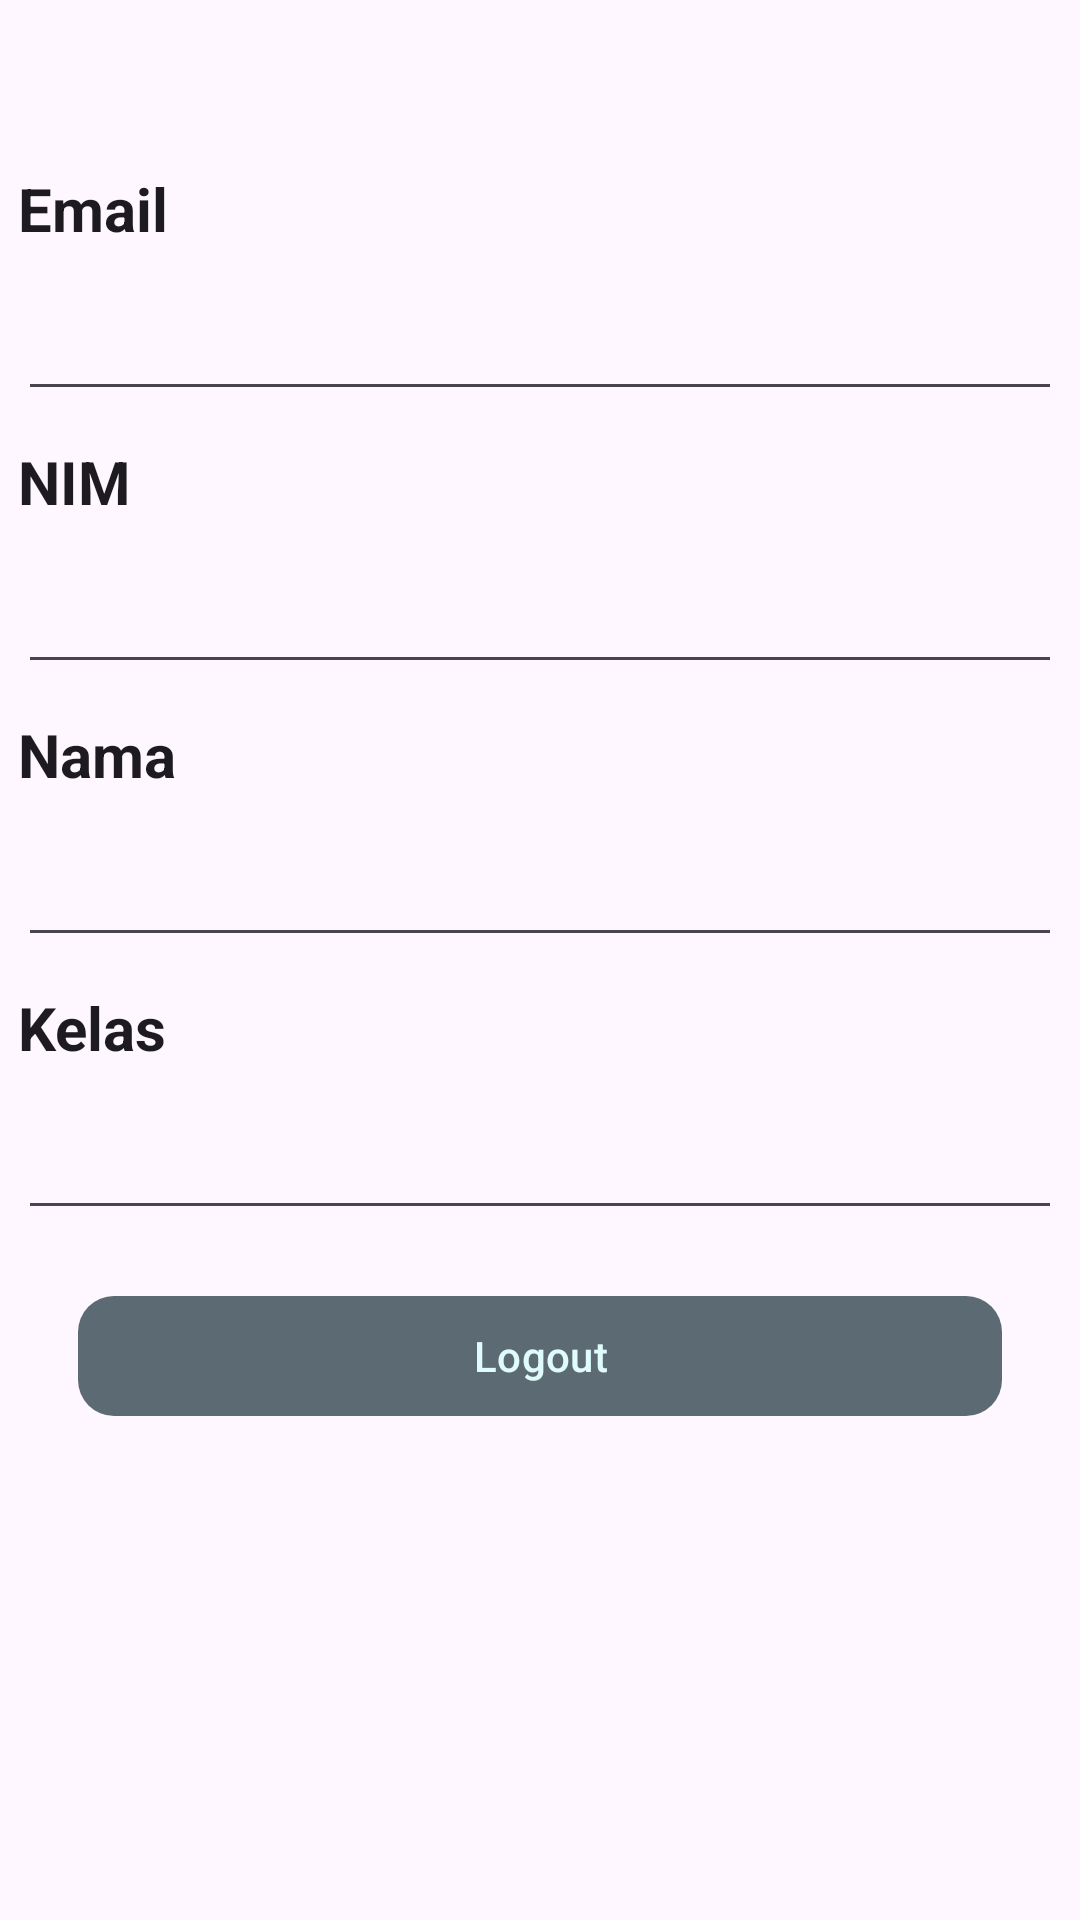

This screen was rendered from an Android layout file. Write that file and the resources it references.
<!-- AndroidManifest.xml: application theme Theme.PendataanAlumni -->
<!-- res/layout/fragment_profile.xml -->
<?xml version="1.0" encoding="utf-8"?>
<androidx.constraintlayout.widget.ConstraintLayout xmlns:android="http://schemas.android.com/apk/res/android"
    xmlns:app="http://schemas.android.com/apk/res-auto"
    xmlns:tools="http://schemas.android.com/tools"
    android:layout_width="match_parent"
    android:layout_height="match_parent"
    android:layout_margin="10dp"
    android:padding="6dp"
    tools:context=".fragment.ProfileFragment">

    <TextView
        android:id="@+id/label_email"
        style="@style/TextAppearance.Material3.HeadlineSmall"
        android:layout_width="match_parent"
        android:layout_height="wrap_content"
        android:layout_marginTop="50dp"
        android:text="Email"
        android:textAllCaps="false"
        android:textSize="20sp"
        android:textStyle="bold"
        app:layout_constraintEnd_toEndOf="parent"
        app:layout_constraintStart_toStartOf="parent"
        app:layout_constraintTop_toTopOf="parent" />

    <TextView
        android:id="@+id/label_nim"
        style="@style/TextAppearance.Material3.HeadlineSmall"
        android:layout_width="match_parent"
        android:layout_height="wrap_content"
        android:layout_marginTop="10dp"
        android:text="NIM"
        android:textSize="20sp"
        android:textStyle="bold"
        app:layout_constraintEnd_toEndOf="parent"
        app:layout_constraintStart_toStartOf="parent"
        app:layout_constraintTop_toBottomOf="@id/edt_email_profile" />

    <TextView
        android:id="@+id/label_name"
        style="@style/TextAppearance.Material3.HeadlineSmall"
        android:layout_width="match_parent"
        android:layout_height="wrap_content"
        android:layout_marginTop="10dp"
        android:text="Nama"
        android:textSize="20sp"
        android:textStyle="bold"
        app:layout_constraintEnd_toEndOf="parent"
        app:layout_constraintStart_toStartOf="parent"
        app:layout_constraintTop_toBottomOf="@id/edt_nim" />

    <TextView
        android:id="@+id/label_class"
        style="@style/TextAppearance.Material3.HeadlineSmall"
        android:layout_width="match_parent"
        android:layout_height="wrap_content"
        android:layout_marginTop="10dp"
        android:text="Kelas"
        android:textSize="20sp"
        android:textStyle="bold"
        app:layout_constraintEnd_toEndOf="parent"
        app:layout_constraintStart_toStartOf="parent"
        app:layout_constraintTop_toBottomOf="@id/edt_name" />

    <EditText
        android:id="@+id/edt_email_profile"
        android:layout_width="match_parent"
        android:layout_height="48dp"
        android:layout_marginTop="6dp"
        app:layout_constraintEnd_toEndOf="@id/label_email"
        app:layout_constraintStart_toStartOf="@id/label_email"
        app:layout_constraintTop_toBottomOf="@id/label_email" />

    <EditText
        android:id="@+id/edt_nim"
        android:layout_width="match_parent"
        android:layout_height="48dp"
        android:layout_marginTop="6dp"
        android:inputType="textVisiblePassword"
        app:layout_constraintEnd_toEndOf="@id/label_nim"
        app:layout_constraintStart_toStartOf="@id/label_nim"
        app:layout_constraintTop_toBottomOf="@id/label_nim" />

    <EditText
        android:id="@+id/edt_name"
        android:layout_width="match_parent"
        android:layout_height="48dp"
        android:layout_marginTop="6dp"
        android:inputType="textVisiblePassword"
        app:layout_constraintEnd_toEndOf="@id/label_name"
        app:layout_constraintStart_toStartOf="@id/label_name"
        app:layout_constraintTop_toBottomOf="@id/label_name" />

    <EditText
        android:id="@+id/edt_class"
        android:layout_width="match_parent"
        android:layout_height="48dp"
        android:layout_marginTop="6dp"
        android:inputType="textVisiblePassword"
        app:layout_constraintEnd_toEndOf="@id/label_class"
        app:layout_constraintStart_toStartOf="@id/label_class"
        app:layout_constraintTop_toBottomOf="@id/label_class" />

    <com.google.android.material.button.MaterialButton
        android:id="@+id/btn_logout"
        android:layout_width="match_parent"
        android:layout_height="wrap_content"
        android:layout_marginHorizontal="20dp"
        android:layout_marginTop="18dp"
        android:text="Logout"
        app:cornerRadius="12sp"
        app:layout_constraintEnd_toEndOf="parent"
        app:layout_constraintStart_toStartOf="parent"
        app:layout_constraintTop_toBottomOf="@id/edt_class" />

</androidx.constraintlayout.widget.ConstraintLayout>
<!-- resources referenced by this layout -->
<resources>
  <style name="Theme.PendataanAlumni" parent="Base.Theme.PendataanAlumni" />
  <style name="Base.Theme.PendataanAlumni" parent="Theme.Material3.DayNight.NoActionBar">
          
          <item name="colorPrimary">@color/colorPrimary</item>
          <item name="colorPrimaryVariant">@color/colorPrimaryVariant</item>
          <item name="colorOnPrimary">@color/colorOnPrimary</item>
          <item name="colorSecondary">@color/colorSecondary</item>
          <item name="colorSecondaryVariant">@color/colorSecondaryVariant</item>
          <item name="colorOnSecondary">@color/colorOnSecondary</item>
          <item name="backgroundColor">@color/colorBackground</item>
          <item name="colorSurface">@color/colorSurface</item>
          <item name="colorOnSurface">@color/colorOnSurface</item>
          <item name="colorError">@color/colorError</item>
          <item name="colorOnError">@color/colorOnError</item>
      </style>
  <color name="colorPrimary">#5c6b73</color>
  <color name="colorPrimaryVariant">#253237</color>
  <color name="colorOnPrimary">#e0fbfc</color>
  <color name="colorSecondary">#9db4c0</color>
  <color name="colorSecondaryVariant">#c2dfe3 </color>
  <color name="colorOnSecondary">#253237</color>
  <color name="colorBackground">#e0fbfc</color>
  <color name="colorSurface">#c2dfe3</color>
  <color name="colorOnSurface">#253237</color>
  <color name="colorError">#ff0000</color>
  <color name="colorOnError">#ffffff</color>
</resources>
